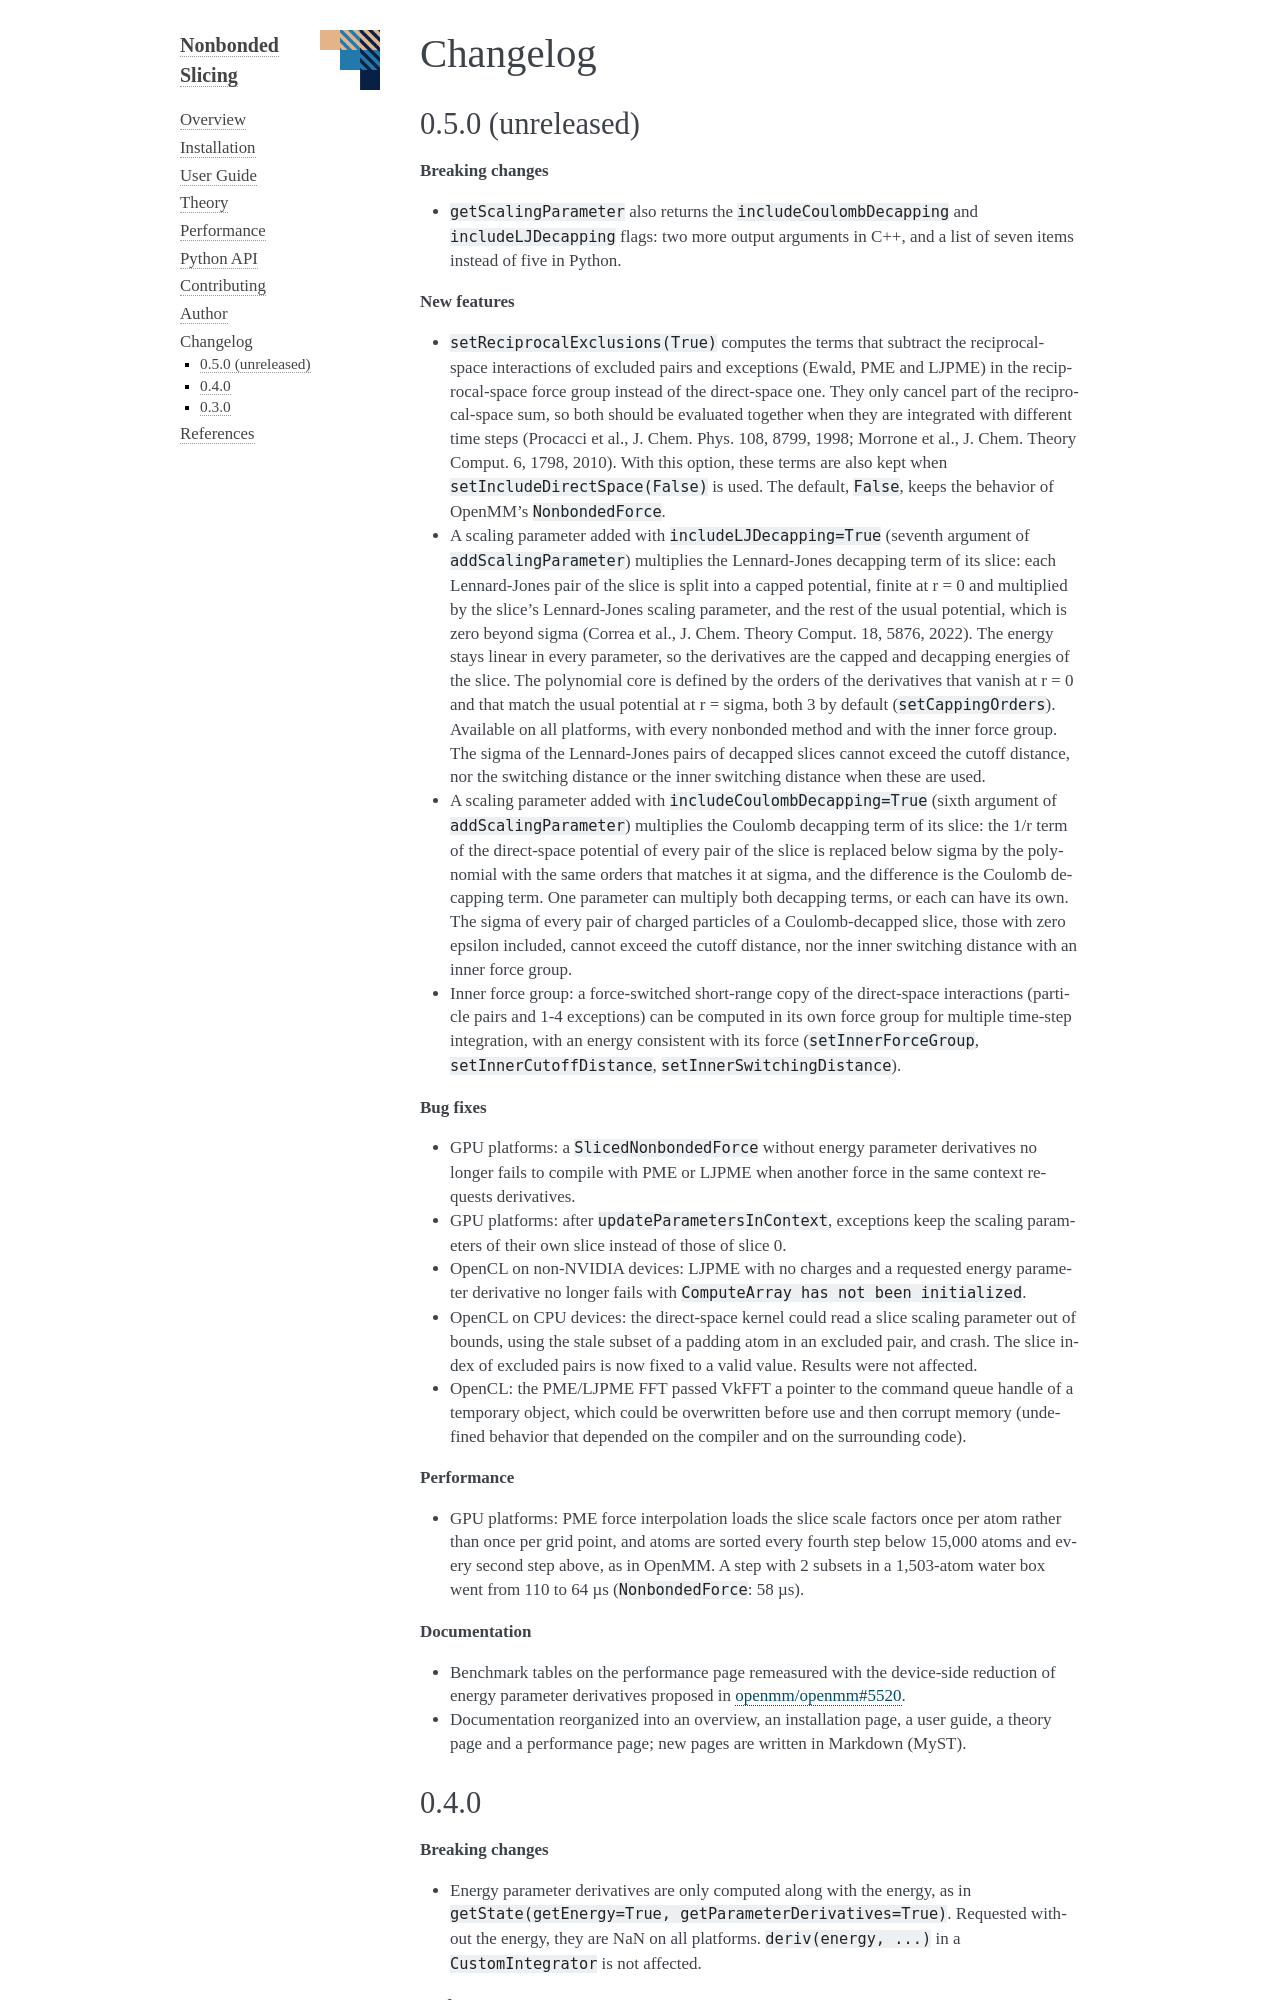

repository: craabreu/openmm-nonbonded-slicing · page: docs/changelog.html · generator: sphinx

=========
Changelog
=========

0.5.0 (unreleased)
------------------

**Breaking changes**

* ``getScalingParameter`` also returns the ``includeCoulombDecapping`` and ``includeLJDecapping``
  flags: two more output arguments in C++, and a list of seven items instead of five in Python.

**New features**

* ``setReciprocalExclusions(True)`` computes the terms that subtract the reciprocal-space
  interactions of excluded pairs and exceptions (Ewald, PME and LJPME) in the reciprocal-space
  force group instead of the direct-space one. They only cancel part of the reciprocal-space sum,
  so both should be evaluated together when they are integrated with different time steps
  (Procacci et al., J. Chem. Phys. 108, 8799, 1998; Morrone et al., J. Chem. Theory Comput. 6,
  1798, 2010). With this option, these terms are also kept when ``setIncludeDirectSpace(False)``
  is used. The default, ``False``, keeps the behavior of OpenMM's ``NonbondedForce``.
* A scaling parameter added with ``includeLJDecapping=True`` (seventh argument of ``addScalingParameter``)
  multiplies the Lennard-Jones decapping term of its slice: each Lennard-Jones pair of the slice is split into a
  capped potential, finite at r = 0 and multiplied by the slice's Lennard-Jones scaling parameter, and
  the rest of the usual potential, which is zero beyond sigma (Correa et al., J. Chem. Theory Comput.
  18, 5876, 2022). The energy stays linear in every parameter, so the derivatives are the capped and
  decapping energies of the slice. The polynomial core is defined by the orders of the derivatives that
  vanish at r = 0 and that match the usual potential at r = sigma, both 3 by default
  (``setCappingOrders``). Available on all platforms, with every nonbonded method and with the inner
  force group. The sigma of the Lennard-Jones pairs of decapped slices cannot exceed the cutoff distance,
  nor the switching distance or the inner switching distance when these are used.
* A scaling parameter added with ``includeCoulombDecapping=True`` (sixth argument of
  ``addScalingParameter``) multiplies the Coulomb decapping term of its slice: the 1/r term of the
  direct-space potential of every pair of the slice is replaced below sigma by the polynomial with the
  same orders that matches it at sigma, and the difference is the Coulomb decapping term. One parameter
  can multiply both decapping terms, or each can have its own. The sigma of every pair of charged
  particles of a Coulomb-decapped slice, those with zero epsilon included, cannot exceed the cutoff
  distance, nor the inner switching distance with an inner force group.
* Inner force group: a force-switched short-range copy of the direct-space interactions (particle
  pairs and 1-4 exceptions) can be computed in its own force group for multiple time-step
  integration, with an energy consistent with its force (``setInnerForceGroup``,
  ``setInnerCutoffDistance``, ``setInnerSwitchingDistance``).

**Bug fixes**

* GPU platforms: a ``SlicedNonbondedForce`` without energy parameter derivatives no longer fails to
  compile with PME or LJPME when another force in the same context requests derivatives.
* GPU platforms: after ``updateParametersInContext``, exceptions keep the scaling parameters of
  their own slice instead of those of slice 0.
* OpenCL on non-NVIDIA devices: LJPME with no charges and a requested energy parameter derivative
  no longer fails with ``ComputeArray has not been initialized``.
* OpenCL on CPU devices: the direct-space kernel could read a slice scaling parameter out of bounds,
  using the stale subset of a padding atom in an excluded pair, and crash. The slice index of
  excluded pairs is now fixed to a valid value. Results were not affected.
* OpenCL: the PME/LJPME FFT passed VkFFT a pointer to the command queue handle of a temporary
  object, which could be overwritten before use and then corrupt memory (undefined behavior that
  depended on the compiler and on the surrounding code).

**Performance**

* GPU platforms: PME force interpolation loads the slice scale factors once per atom rather than
  once per grid point, and atoms are sorted every fourth step below 15,000 atoms and every second
  step above, as in OpenMM. A step with 2 subsets in a 1,503-atom water box went from 110 to 64 µs
  (``NonbondedForce``: 58 µs).

**Documentation**
